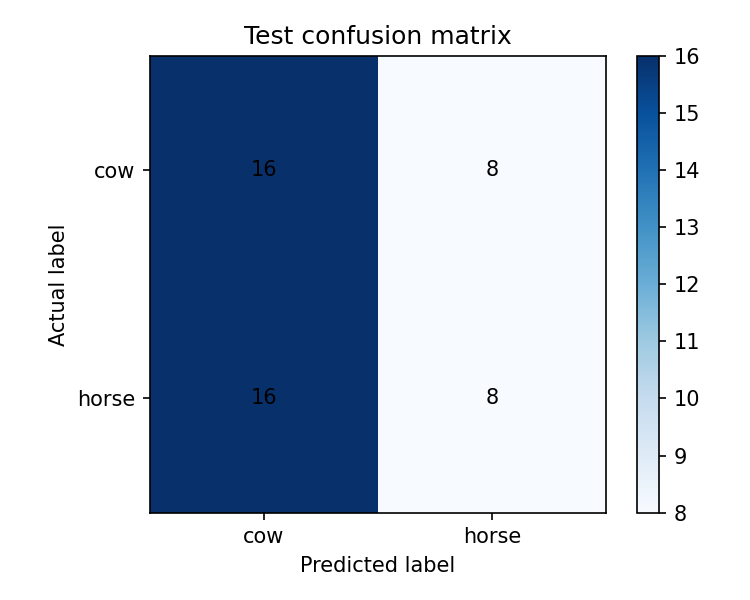

The table this chart was drawn from, first rows:
actual/predicted, cow, horse
cow, 16, 8
horse, 16, 8
